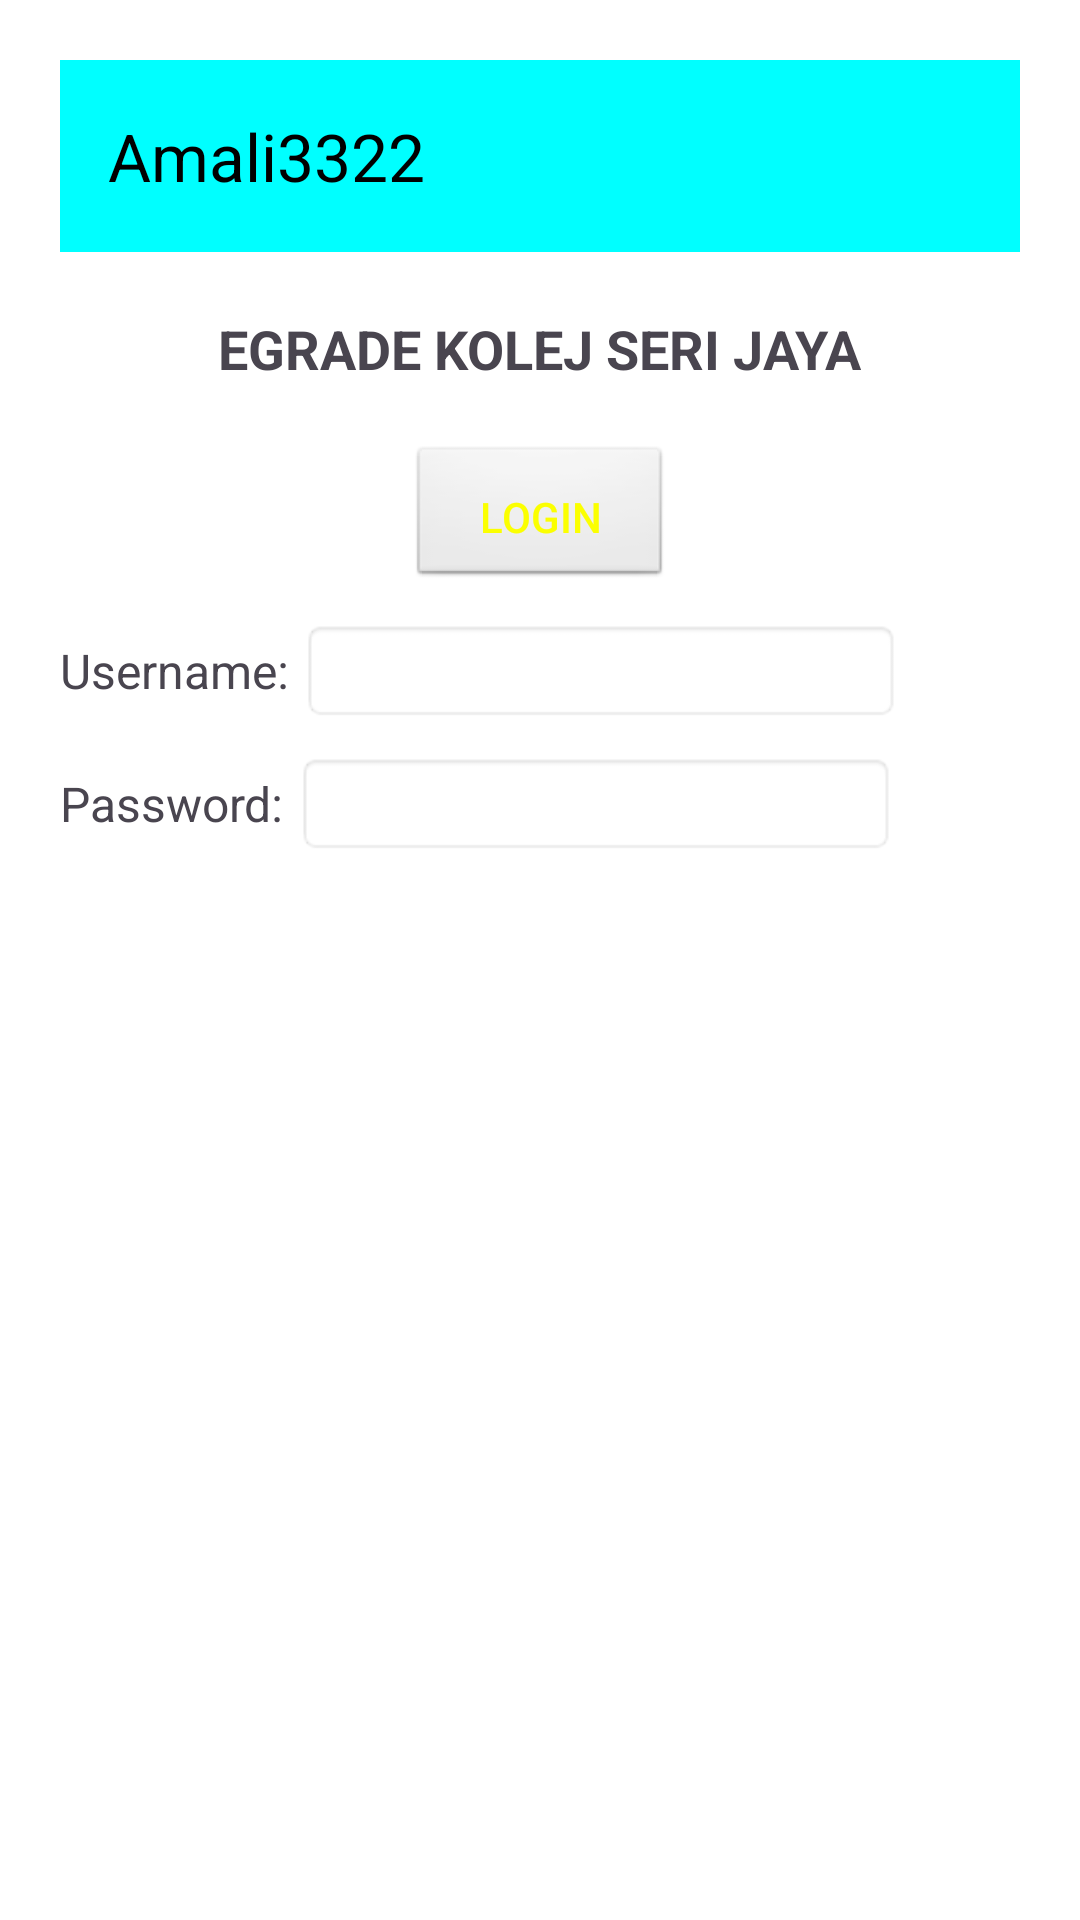

Android layout source for this screen:
<!-- AndroidManifest.xml: application theme Theme.AmaliDKA3322 -->
<!-- res/layout/activity_main.xml -->
<?xml version="1.0" encoding="utf-8"?>
<LinearLayout xmlns:android="http://schemas.android.com/apk/res/android"
    xmlns:app="http://schemas.android.com/apk/res-auto"
    xmlns:tools="http://schemas.android.com/tools"
    android:layout_width="match_parent"
    android:layout_height="match_parent"
    android:orientation="vertical"
    android:padding="20dp"
    android:background="#FFFFFF">

    
    <com.google.android.material.appbar.AppBarLayout
        android:layout_width="match_parent"
        android:layout_height="wrap_content">

        <androidx.appcompat.widget.Toolbar
            android:id="@+id/toolbar"
            android:layout_width="match_parent"
            android:layout_height="?attr/actionBarSize"
            android:background="#00FFFF"
            app:title="Amali3322"
            app:titleTextColor="@android:color/black"
            app:popupTheme="@style/ThemeOverlay.AppCompat.Dark" />
    </com.google.android.material.appbar.AppBarLayout>

    
    <TextView
        android:layout_width="wrap_content"
        android:layout_height="wrap_content"
        android:text="@string/egrade_kolej_seri_jaya"
        android:textSize="18sp"
        android:textStyle="bold"
        android:layout_marginTop="20dp"
        android:layout_gravity="center" />

    
    <Button
        android:id="@+id/btnlogin"
        android:layout_width="wrap_content"
        android:layout_height="wrap_content"
        android:layout_gravity="center"
        android:layout_marginTop="20dp"
        android:background="@android:drawable/btn_default"
        android:padding="10dp"
        android:text="@string/login"
        android:textAllCaps="false"
        android:textColor="#fbff00" />

    
    <LinearLayout
        android:layout_width="match_parent"
        android:layout_height="wrap_content"
        android:orientation="horizontal"
        android:gravity="center_vertical"
        android:layout_marginTop="10dp">

        <TextView
            android:layout_width="wrap_content"
            android:layout_height="wrap_content"
            android:text="Username: "
            android:textSize="16sp" />

        <EditText
            android:id="@+id/txtusr"
            android:layout_width="200dp"
            android:layout_height="wrap_content"
            android:background="@android:drawable/editbox_background"
            android:inputType="text"
            android:padding="5dp" />
    </LinearLayout>

    
    <LinearLayout
        android:layout_width="match_parent"
        android:layout_height="wrap_content"
        android:orientation="horizontal"
        android:gravity="center_vertical"
        android:layout_marginTop="10dp">

        <TextView
            android:layout_width="wrap_content"
            android:layout_height="wrap_content"
            android:text="Password: "
            android:textSize="16sp" />

        <EditText
            android:id="@+id/txtpwd"
            android:layout_width="200dp"
            android:layout_height="wrap_content"
            android:background="@android:drawable/editbox_background"
            android:inputType="textPassword"
            android:padding="5dp" />
    </LinearLayout>

    <TextView
        android:id="@+id/tvError"
        android:layout_width="wrap_content"
        android:layout_height="wrap_content"
        android:text="Username dan password are incorrect"
        android:textSize="14sp"
        android:visibility="gone"
        android:layout_marginTop="10dp"/>


</LinearLayout>
<!-- resources referenced by this layout -->
<resources>
  <string name="egrade_kolej_seri_jaya">EGRADE KOLEJ SERI JAYA</string>
  <string name="login">LOGIN</string>
  <style name="Theme.AmaliDKA3322" parent="Base.Theme.AmaliDKA3322" />
  <style name="Base.Theme.AmaliDKA3322" parent="Theme.Material3.DayNight.NoActionBar">
          
          
      </style>
</resources>
